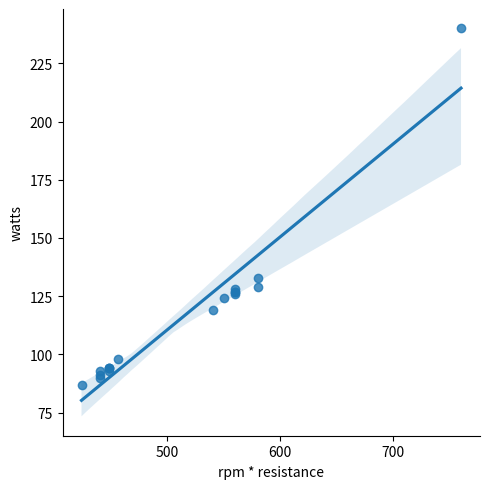

Here is the Python script that generated this plot: (Note: this script raises an exception after producing the figure.)
datas = """
58 10 129
56 10 127
56 10 127
56 8  94
57 8  98
56 8  94
58 10 133
56 10 126
56 8  93
55 8  91
56 8  94
56 10 128
55 10 124
54 10 119
53 8  87
55 8  93
55 8  90
95 8  240
""".strip()

datas2 = """
2  3 6
10 8 81
8  8 65
4  5 19
3 8  22
7 7  49
"""

import pandas as pd
df = pd.DataFrame(
    (map(float, l.split()) for l in datas.splitlines()),
    columns=['rpm', 'resistance', 'watts'],
)
# btw, if anyone knows a more elegant way of conveting such a table in dataframe, I'd be happy to know!
print(df)


from matplotlib import pyplot as plt
import seaborn as sns

dff = df.copy()
dff['rpm * resistance'] = df['rpm'] * df['resistance']
sns.lmplot(data=dff, x='rpm * resistance', y='watts')

import matplotlib
matplotlib.rc('font', size=17, weight='regular')

import statsmodels.api as sm

# TODO ugh. doens't really work for simple regression plot?
res = sm.formula.ols("watts ~ rpm * resistance", data=df).fit()
print(res.summary())

# import matplotlib.pyplot as plt
# fig, ax = plt.subplots()
# sm.graphics.plot_regress_exog(res, 'rpm:resistance', fig=fig).show()
# fig = sm.graphics.plot_fit(res, 'rpm:resistance', ax=ax)
# # print(res.params)
# plt.show()

# from statsmodels.graphics.regressionplots import abline_plot

# ax = dff.plot(x='rpm * resistance', y='watts', kind='scatter')
# abline_plot(res.params['Intercept'],res.params['rpm:resistance'], ax=ax)
# plt.show()
